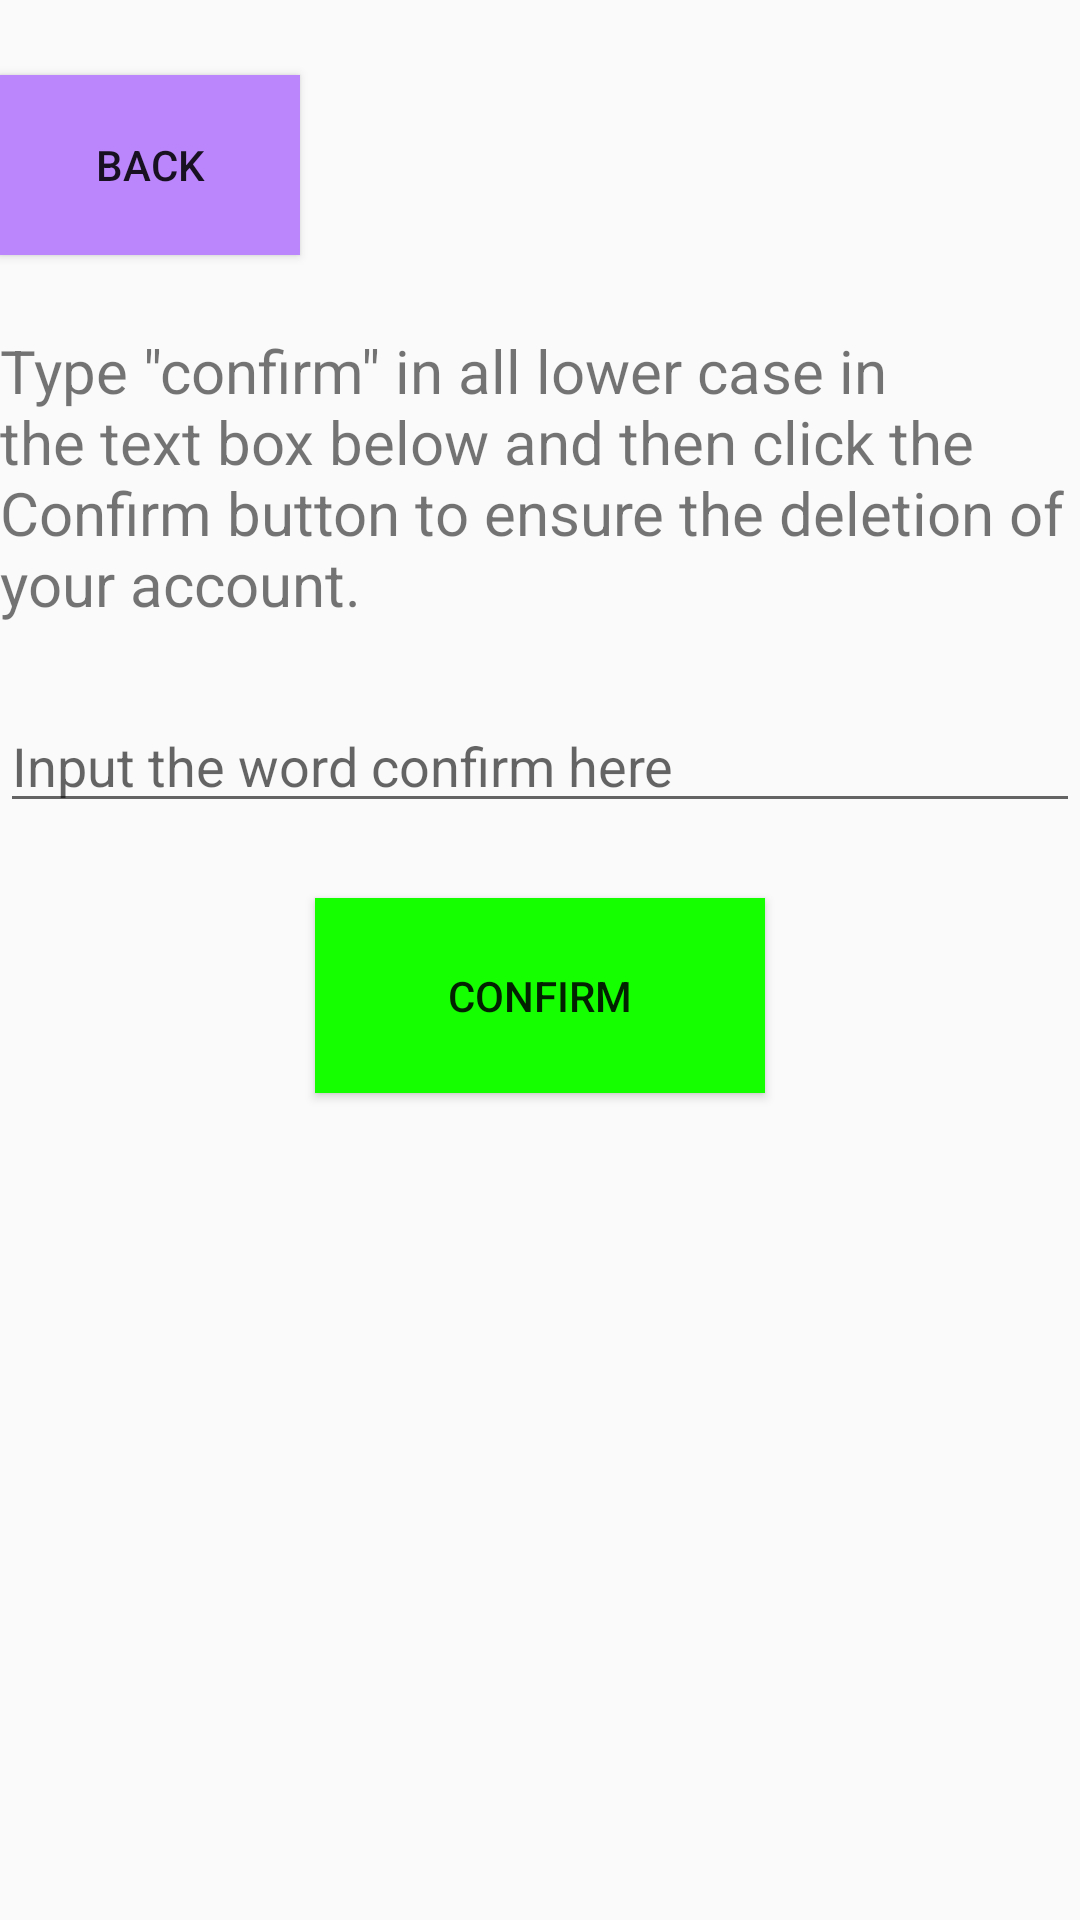

Reconstruct the res/layout file that produces this screen, plus the resources it refers to.
<!-- AndroidManifest.xml: application theme Theme.AppCompat.Light.NoActionBar -->
<!-- res/layout/activity_delete_account.xml -->
<?xml version="1.0" encoding="utf-8"?>
<RelativeLayout xmlns:android="http://schemas.android.com/apk/res/android"
    xmlns:tools="http://schemas.android.com/tools"
    android:layout_width="match_parent"
    android:layout_height="match_parent"
    tools:context=".deleteAccount">

    <Button
        android:id="@+id/delAcctButton"
        android:layout_width="150dp"
        android:layout_height="65dp"
        android:layout_below="@id/delAccTextBox"
        android:layout_centerHorizontal="true"
        android:layout_marginTop="25dp"
        android:background="@color/green"
        android:onClick="deleteAccount"
        android:text="Confirm"
        tools:layout_editor_absoluteX="130dp"
        tools:layout_editor_absoluteY="316dp" />

    <EditText
        android:id="@+id/delAccTextBox"
        android:layout_width="match_parent"
        android:layout_height="wrap_content"
        android:layout_below="@id/deleteAccInstructions"
        android:layout_marginTop="25dp"
        android:hint="Input the word confirm here"
        android:inputType="text"
        tools:layout_editor_absoluteX="0dp"
        tools:layout_editor_absoluteY="201dp" />

    <TextView
        android:id="@+id/deleteAccInstructions"
        android:layout_width="wrap_content"
        android:layout_height="wrap_content"
        android:layout_below="@id/backBtnDelAct"
        android:layout_centerHorizontal="true"
        android:layout_marginTop="25dp"
        android:text="Type &quot;confirm&quot; in all lower case in the text box below and then click the Confirm button to ensure the deletion of your account."
        android:textSize="20sp"
        tools:layout_editor_absoluteY="60dp" />

    <Button
        android:id="@+id/backBtnDelAct"
        android:layout_width="100dp"
        android:layout_height="60dp"
        android:background="@color/purple_200"
        android:drawableLeft="@drawable/ic_back"
        android:onClick="toSettingsPage"
        android:layout_marginTop="25dp"
        android:text="Back" />

</RelativeLayout>
<!-- resources referenced by this layout -->
<resources>
  <color name="green">#15ff00</color>
  <color name="purple_200">#FFBB86FC</color>
</resources>
